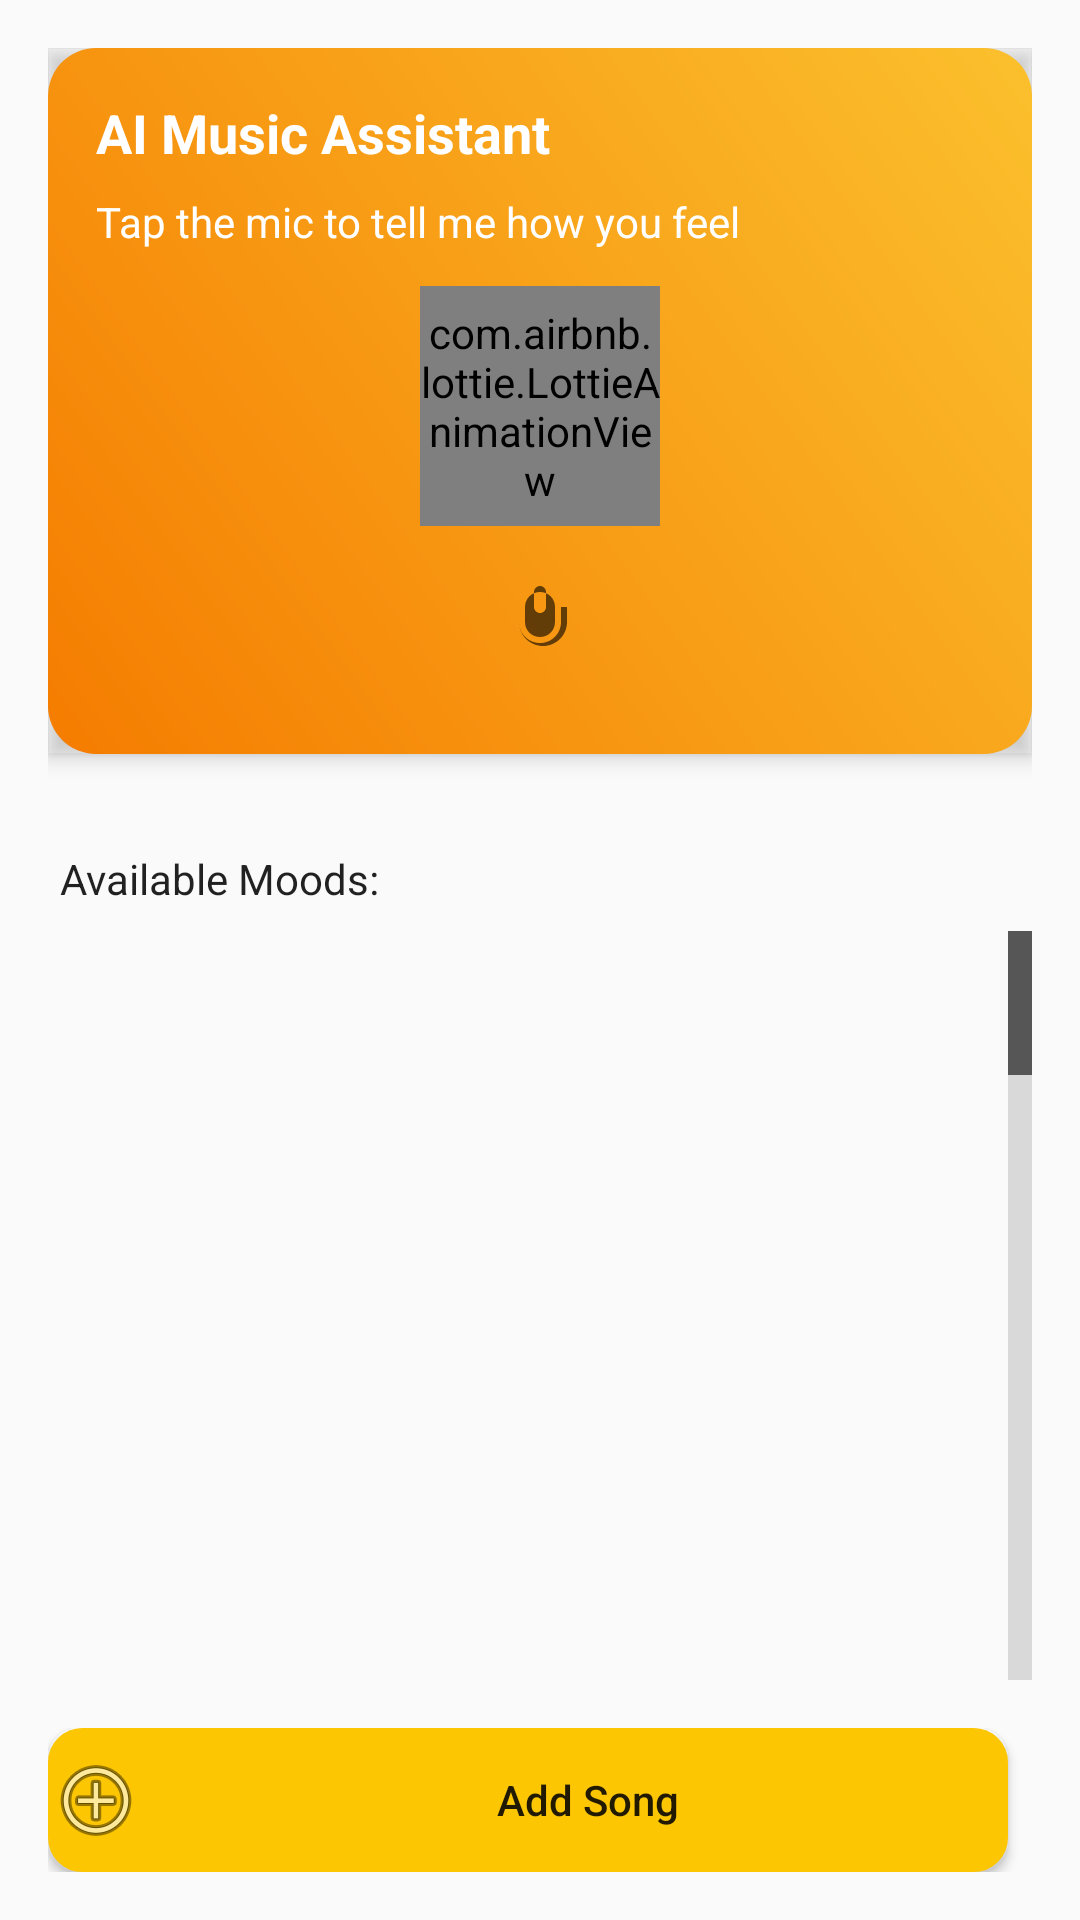

Produce the Android XML layout that renders to this screen, including the resource entries it uses.
<!-- AndroidManifest.xml: application theme Theme.DriverDrowsinessDetectionSystem -->
<!-- res/layout/fragment_music_player.xml -->
<?xml version="1.0" encoding="utf-8"?>
<LinearLayout xmlns:android="http://schemas.android.com/apk/res/android"
    xmlns:app="http://schemas.android.com/apk/res-auto"
    xmlns:tools="http://schemas.android.com/tools"
    android:layout_width="match_parent"
    android:layout_height="match_parent"
    android:orientation="vertical"
    android:padding="16dp"
    tools:context=".MusicPlayerFragment">

    
    <LinearLayout
        android:layout_width="match_parent"
        android:layout_height="wrap_content"
        android:orientation="vertical"
        android:background="@drawable/ai_assistant_bg"
        android:padding="16dp"
        android:layout_marginBottom="16dp"
        android:elevation="4dp"
        android:outlineProvider="bounds">

        <TextView
            android:layout_width="match_parent"
            android:layout_height="wrap_content"
            android:text="@string/ai_music_assistant"
            android:textSize="18sp"
            android:textColor="@color/white"
            android:textStyle="bold"
            android:layout_marginBottom="8dp"/>

        <TextView
            android:id="@+id/tvAssistantStatus"
            android:layout_width="match_parent"
            android:layout_height="wrap_content"
            android:text="@string/tap_mic_prompt"
            android:textSize="14sp"
            android:textColor="@color/white"
            android:layout_marginBottom="12dp"/>

        <com.airbnb.lottie.LottieAnimationView
            android:id="@+id/assistantAnimation"
            android:layout_width="80dp"
            android:layout_height="80dp"
            android:layout_gravity="center"
            app:lottie_autoPlay="true"
            app:lottie_loop="true"
            app:lottie_rawRes="@raw/ai_assistant_wave"/>

        
        <ImageButton
            android:id="@+id/btnAssistant"
            android:layout_width="60dp"
            android:layout_height="60dp"
            android:layout_gravity="center"
            android:background="@drawable/circle_button"
            android:src="@drawable/ic_mic"
            android:scaleType="centerInside"
            android:contentDescription="@string/mic_button_desc"
            android:elevation="8dp"
            android:importantForAccessibility="yes"/>
    </LinearLayout>

    
    <LinearLayout
        android:layout_width="match_parent"
        android:layout_height="wrap_content"
        android:orientation="horizontal"
        android:layout_marginBottom="16dp">

        <Button
            android:id="@+id/btnPlayPause"
            android:layout_width="wrap_content"
            android:layout_height="wrap_content"
            android:text="@string/play_icon"
            android:visibility="gone"
            android:backgroundTint="#FF9800"
            android:textColor="@android:color/white"/>
    </LinearLayout>

    
    <TextView
        android:id="@+id/tvNowPlaying"
        android:layout_width="match_parent"
        android:layout_height="wrap_content"
        android:text="@string/not_playing"
        android:textSize="14sp"
        android:textColor="?android:attr/textColorSecondary"
        android:layout_marginBottom="16dp"
        android:gravity="center"
        android:visibility="gone"
        android:maxLines="1"
        android:ellipsize="end"/>

    
    <TextView
        android:layout_width="match_parent"
        android:layout_height="wrap_content"
        android:text="@string/available_moods"
        android:textSize="14sp"
        android:textColor="?android:attr/textColorPrimary"
        android:layout_marginBottom="8dp"
        android:paddingStart="4dp"/>

    
    <ListView
        android:id="@+id/lvPlaylist"
        android:layout_width="match_parent"
        android:layout_height="0dp"
        android:layout_weight="1"
        android:divider="@android:color/darker_gray"
        android:dividerHeight="1dp"
        android:scrollbars="vertical"
        android:choiceMode="singleChoice"
        android:fastScrollEnabled="true"/>

    
    <LinearLayout
        android:layout_width="match_parent"
        android:layout_height="wrap_content"
        android:orientation="horizontal"
        android:layout_marginTop="16dp">

        <Button
            android:id="@+id/btnAddSong"
            android:layout_width="0dp"
            android:layout_height="wrap_content"
            android:layout_weight="1"
            android:text="@string/add_song"
            android:textAllCaps="false"
            android:drawableStart="@android:drawable/ic_menu_add"
            android:drawablePadding="8dp"
            android:layout_marginEnd="8dp"
            android:background="@drawable/btn_shape"/>

        <Button
            android:id="@+id/btnStop"
            android:layout_width="wrap_content"
            android:layout_height="wrap_content"
            android:text="@string/stop"
            android:visibility="gone"
            android:backgroundTint="@color/red"
            android:textColor="@android:color/white"/>
    </LinearLayout>

    
    <ProgressBar
        android:id="@+id/progressBar"
        style="?android:attr/progressBarStyleHorizontal"
        android:layout_width="match_parent"
        android:layout_height="4dp"
        android:layout_marginTop="8dp"
        android:visibility="gone"
        android:progressTint="@color/teal_700"/>
</LinearLayout>
<!-- resources referenced by this layout -->
<resources>
  <color name="red">#EB0D0D</color>
  <color name="teal_700">#FF018786</color>
  <color name="white">#FFFFFFFF</color>
  <!-- drawable ai_assistant_bg (drawable) -->
  <?xml version="1.0" encoding="utf-8"?>
  <shape xmlns:android="http://schemas.android.com/apk/res/android">
      <gradient
          android:startColor="@color/purple_500"
          android:endColor="@color/purple_700"
          android:angle="45"/>
      <corners android:radius="16dp"/>
  </shape>
  <!-- drawable btn_shape (drawable) -->
  <?xml version="1.0" encoding="utf-8"?>
  <shape xmlns:android="http://schemas.android.com/apk/res/android">
      <solid android:color="#fcc603"/>
      <stroke
          android:width="3dp"
          android:color="#fcc603"/>
      <corners android:radius="10dp"/>
  </shape>
  <!-- drawable ic_mic (drawable) -->
  <vector xmlns:android="http://schemas.android.com/apk/res/android"
      android:width="24dp"
      android:height="24dp"
      android:viewportWidth="24"
      android:viewportHeight="24"
      android:tint="?attr/colorControlNormal">
      <path
          android:fillColor="@android:color/white"
          android:pathData="M12,2C13.1,2 14,2.9 14,4v5c0,1.1 -0.9,2 -2,2s-2,-0.9 -2,-2V4c0,-1.1 0.9,-2 2,-2zM17,9c0,-2.8 -2.2,-5 -5,-5s-5,2.2 -5,5v5c0,2.8 2.2,5 5,5s5,-2.2 5,-5V9zM19,9v5c0,3.9 -3.1,7 -7,7s-7,-3.1 -7,-7V9H5v5c0,4.4 3.6,8 8,8s8,-3.6 8,-8V9H19z"/>
  </vector>
  <string name="add_song">Add Song</string>
  <string name="ai_music_assistant">AI Music Assistant</string>
  <string name="available_moods">Available Moods:</string>
  <string name="mic_button_desc">Microphone button for voice commands</string>
  <string name="not_playing">Not playing</string>
  <string name="play_icon">▶</string>
  <string name="stop">Stop</string>
  <string name="tap_mic_prompt">Tap the mic to tell me how you feel</string>
  <style name="Theme.DriverDrowsinessDetectionSystem" parent="Theme.AppCompat.DayNight.DarkActionBar">
          
          <item name="colorPrimary">@color/purple_500</item>
          <item name="colorPrimaryVariant">@color/purple_700</item>
          <item name="colorOnPrimary">@color/white</item>
          
          <item name="colorSecondary">@color/teal_200</item>
          <item name="colorSecondaryVariant">@color/teal_700</item>
          <item name="colorOnSecondary">@color/black</item>
          
          <item name="android:statusBarColor" tools:targetApi="l">?attr/colorPrimaryVariant</item>
          
      </style>
  <color name="purple_500">#F57C00</color>
  <color name="purple_700">#FBC02D</color>
  <color name="teal_200">#FF03DAC5</color>
  <color name="black">#FF000000</color>
</resources>
